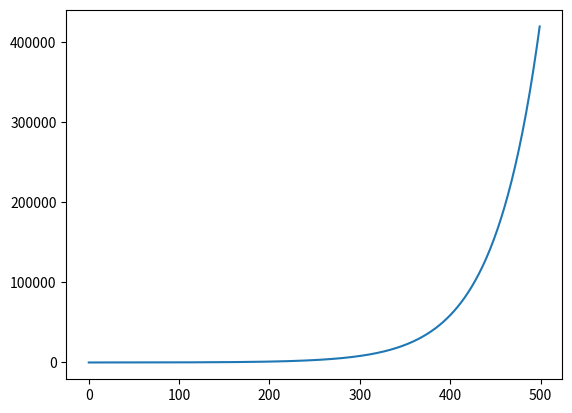

The script that saved this image:
import time

import numpy as np
from collections import deque
from math import *
import matplotlib.pyplot as plt
import re


class ODE:
    @staticmethod
    def analyticalExpression(expr, val_name):
        general = re.sub(val_name, 'x', expr)
        prefix = re.sub("=(.)*", "", general)
        suffix = re.sub("(.)*=", "", general)
        dim = int(re.findall(r'\d+', prefix)[0])
        return dim, suffix

    def __init__(self, eq: str, init_state=None, var_name='x', method='e'):
        r"""
        :param eq:
            Expression of ordinary differential equation.
            The k derivative of x is expressed as x[k].
            The left side of the equal sign is the highest derivative of the equation,
            and the right side is the expression.
            Implicit functions are not supported.
        :param init_state:
            The initial state of the variable,
            init_state[k] represents the initial state of the k derivative of the variable.
            The default value is 0 for all dimensions.
            If the number of dimensions is less than +1, 0 is filled backward.
        :param var_name:
            The name of the variable in the expression, default is 'x'.
        """
        if init_state is None:
            init_state = []

        try:
            dim, expr = ODE.analyticalExpression(eq, var_name)
            self.dim = dim
            self.eq = eval("lambda x: " + expr)
            self.state = np.array(init_state).astype(np.float64)
            self.fit_state_size()
            # check eq
            self.eq(self.state)
        except Exception as ex:
            raise Exception("invalid ode \"{}\"".format(eq), ex)
        self.method = method
        self.init_state = self.state.copy()

    def fit_state_size(self):
        self.state = np.resize(self.state, (self.dim,)).astype(np.float64)

    def rk_fun(self, y):
        res = np.roll(y, -1)
        res[self.dim - 1] = self.eq(y)
        return res

    def next(self, dT: float):
        if self.method == "rk":
            k1 = self.rk_fun(self.state)
            k2 = self.rk_fun(self.state + 0.5 * dT * k1)
            k3 = self.rk_fun(self.state + 0.5 * dT * k2)
            k4 = self.rk_fun(self.state + dT * k3)
            self.state = self.state + dT / 6 * (k1 + 2 * k2 + 2 * k3 + k4)
        else:
            last_d = self.eq(self.state)
            for i in range(self.dim - 1, -1, -1):
                self.state[i] = self.state[i] + dT * last_d
                last_d = self.state[i]
        return self.state[0]

    def clear(self, init_state=None):
        if init_state is None:
            self.state = self.init_state.copy()
        else:
            self.state = init_state.copy()
        self.fit_state_size()

    def load(self, other_ode):
        self.state = other_ode.state.copy()
        self.fit_state_size()


class DE:
    @staticmethod
    def analyticalExpression(expr_list: str):
        if expr_list == '':
            return []
        expr_list = expr_list.split(',')
        fun_list = []
        for expr in expr_list:
            if expr.isspace():
                continue
            fun_list.append(eval("lambda x: " + expr))
        return fun_list

    def __init__(self, eq, init_state, has_bias=False, other_item: str = ''):
        # if type(init_state) == np.array:
        #     init_state = init_state.tolist()
        self.init_state = init_state
        self.state = deque(init_state)
        self.eq = eq.copy()
        self.fun_list = DE.analyticalExpression(other_item)
        self.dim = len(eq) - len(self.fun_list) - int(has_bias)
        self.has_bias = has_bias
        self.fit_state_size()

    def fit_state_size(self):
        while len(self.state) > self.dim:
            self.state.pop()
        while len(self.state) < self.dim:
            self.state.append(0)

    def next(self, *args):
        val = 0
        for i in range(self.dim):
            val += self.state[i] * self.eq[i]
        self.state.appendleft(0)
        for fun_idx in range(len(self.fun_list)):
            k = self.eq[fun_idx + self.dim]
            val += self.fun_list[fun_idx](self.state) * k
            fun_idx += 1
        if self.has_bias:
            val += self.eq[-1]
        self.state[0] = val
        self.state.pop()
        return val

    def clear(self, init_state=None):
        if init_state is None:
            self.state = deque(self.init_state.copy())
        else:
            self.state = deque(init_state)
        self.fit_state_size()

    def load(self, other_ed):
        self.state = other_ed.state.copy()
        self.fit_state_size()


if __name__ == "__main__":
    ode = ODE("x1[1] = 2 * x1[0]", var_name='x1', method='e', init_state=[21])
    # ode = DE([1, 1], [1, 1])
    X = []
    Y = []
    start = time.time()
    for pos in range(500):
        X.append(pos)
        Y.append(ode.next(0.01))
    print(time.time() - start)
    print(Y[:10])
    plt.plot(X, Y)
    plt.show()
